Run: headless pygame with SDL's dummy video driver; simulated clock (each Clock.tick advances the game by its frame time, no real sleeping); random seed 0; keys injected as events and as key.get_pressed() state; mouse plan: one left click at the window centre at the start of phase 2, then a move to the lower-right quarter at the start of phase 3.
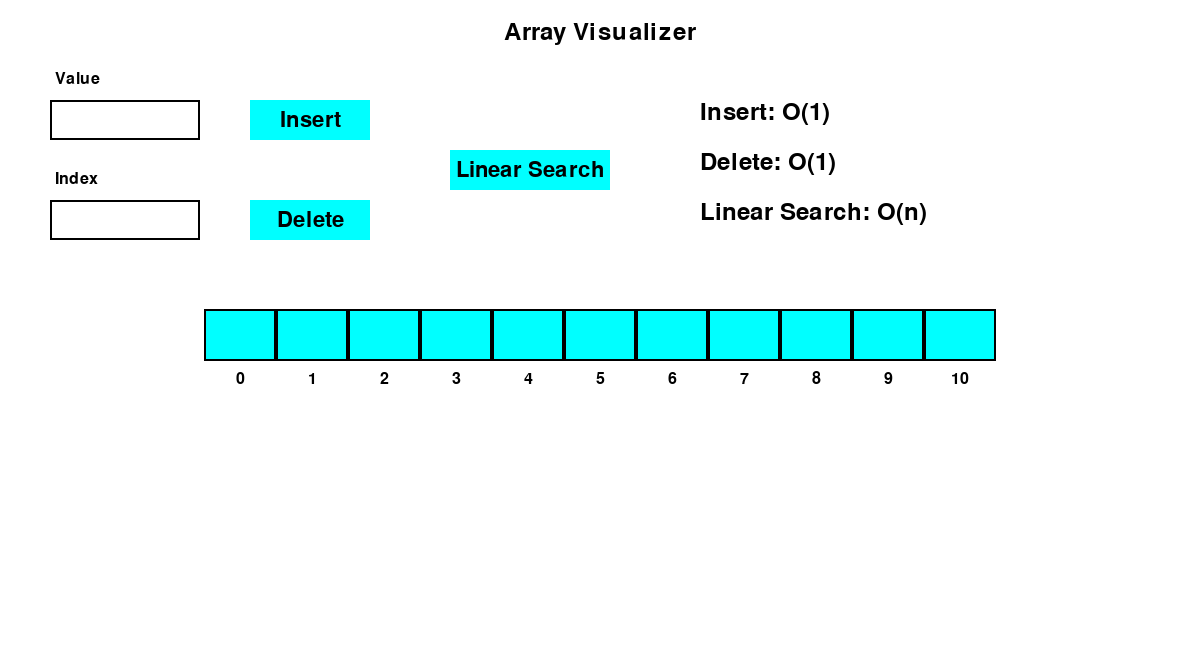
Frame 1 of 4 · flips 1–60 · no input
Frame 2 of 4 · flips 61–180 · clicked the window centre · tapped SPACE, RETURN · held RIGHT (→), D · screen unchanged from frame 1, image omitted
Frame 3 of 4 · flips 181–300 · moved the mouse to the lower-right quarter · held DOWN (↓), S · screen unchanged from frame 2, image omitted
Frame 4 of 4 · flips 301–420 · held LEFT (←), A, UP (↑), W · screen unchanged from frame 3, image omitted

The pygame program that drew these frames:

import pygame


pygame.init()

# Constants
SCREEN_WIDTH = 1200
SCREEN_HEIGHT = 670
BOX_WIDTH = 72
BOX_HEIGHT = 52
ARRAY_SIZE = 11
WHITE = (255, 255, 255)
BLACK = (0, 0, 0)
CYAN = (0, 255, 255)
RED = (255, 0, 0)
GREEN = (0, 255, 0)
YELLOW = (255, 255, 0)

# Initialize screen
screen = pygame.display.set_mode((SCREEN_WIDTH, SCREEN_HEIGHT))
pygame.display.set_caption("Linear Search Visualizer")
font = pygame.font.Font(None, 36)
def draw_time_complexity():
    """Draw time complexity information on the screen."""
    time_text1 = font.render("Insert: O(1)", True, (0, 0, 0))  # Insert operation time complexity
    time_text2 = font.render("Delete: O(1)", True, (0, 0, 0))  # Delete operation time complexity
    time_text3 = font.render("Linear Search: O(n)", True, (0, 0, 0))  # Linear Search time complexity

    # Positioning text on the screen
    screen.blit(time_text1, (700, 100))  # Insert time complexity at position (50, 100)
    screen.blit(time_text2, (700, 150))  # Delete time complexity at position (50, 150)
    screen.blit(time_text3, (700, 200))  # Linear Search time complexity at position (50, 200)

# Functions
def draw_array(array, highlight=None, found_index=None):
    """Draws the array on the screen."""
    screen.fill(WHITE)
    
    start_x = (SCREEN_WIDTH - (ARRAY_SIZE * BOX_WIDTH)) // 2
    y = SCREEN_HEIGHT // 2 - BOX_HEIGHT // 2

    for i, value in enumerate(array):
        x = start_x + i * BOX_WIDTH
        if found_index == i:
            color = GREEN
        elif highlight == i:
            color = YELLOW
        else:
            color = CYAN
        
        pygame.draw.rect(screen, BLACK, (x, y, BOX_WIDTH, BOX_HEIGHT), 2)
        pygame.draw.rect(screen, color, (x + 2, y + 2, BOX_WIDTH - 4, BOX_HEIGHT - 4))

        font = pygame.font.SysFont(None, 36)
        text = font.render(str(value) if value is not None else "", True, RED)
        screen.blit(text, (x + BOX_WIDTH // 2 - text.get_width() // 2, y + BOX_HEIGHT // 2 - text.get_height() // 2))

        index_font = pygame.font.SysFont(None, 24)
        index_text = index_font.render(str(i), True, BLACK)
        screen.blit(index_text, (x + BOX_WIDTH // 2 - index_text.get_width() // 2, y + BOX_HEIGHT + 10))

def draw_label(x, y, text, font_size=24, color=BLACK):
    """Draws a label above or near UI elements."""
    font = pygame.font.SysFont(None, font_size)
    label = font.render(text, True, color)
    screen.blit(label, (x + 5, y - font_size - 5))

def draw_title(screen, font):
    """Draws the title at the top of the screen."""
    title_text = font.render("Array Visualizer", True, BLACK)
    screen.blit(title_text, (SCREEN_WIDTH // 2 - title_text.get_width() // 2, 20))

def draw_text_box(x, y, width, height, text, active):
    """Draws a text input box."""
    color = GREEN if active else BLACK
    pygame.draw.rect(screen, color, (x, y, width, height), 2)
    
    font = pygame.font.SysFont(None, 32)
    input_text = font.render(text, True, BLACK)
    screen.blit(input_text, (x + 5, y + height // 2 - input_text.get_height() // 2))

def draw_button(x, y, width, height, text):
    """Draws a button."""
    pygame.draw.rect(screen, CYAN, (x, y, width, height))
    font = pygame.font.SysFont(None, 32)
    button_text = font.render(text, True, BLACK)
    screen.blit(button_text, (x + width // 2 - button_text.get_width() // 2, y + height // 2 - button_text.get_height() // 2))

def linear_search(array, target):
    """Performs a linear search with visualization."""
    for i, value in enumerate(array):
        yield i
        if value == target:
            yield i 
            return
    yield -1  

def main():
    # Variables
    array = [None] * ARRAY_SIZE
    input_value = ""
    input_index = ""
    active_field = None
    search_active = False
    search_index = None
    target_value = None
    found_index = None

    clock = pygame.time.Clock()
    running = True

    # UI Element Positions
    input_value_rect = pygame.Rect(50, 100, 150, 40)
    input_index_rect = pygame.Rect(50, 200, 150, 40)
    insert_button_rect = pygame.Rect(250, 100, 120, 40)
    delete_button_rect = pygame.Rect(250, 200, 120, 40)
    search_button_rect = pygame.Rect(450, 150, 160, 40)
    title_font = pygame.font.SysFont(None, 36)
     
    


    # Main loop
    while running:
        for event in pygame.event.get():
            if event.type == pygame.QUIT:
                running = False

            elif event.type == pygame.MOUSEBUTTONDOWN:
                if input_value_rect.collidepoint(event.pos):
                    active_field = "value"
                elif input_index_rect.collidepoint(event.pos):
                    active_field = "index"
                else:
                    active_field = None

                if insert_button_rect.collidepoint(event.pos):
                    if input_value.isdigit() and input_index.isdigit():
                        index = int(input_index)
                        value = int(input_value)
                        if 0 <= index < ARRAY_SIZE:
                            array[index] = value

                if delete_button_rect.collidepoint(event.pos):
                    if input_index.isdigit():
                        index = int(input_index)
                        if 0 <= index < ARRAY_SIZE:
                            array[index] = None

                if search_button_rect.collidepoint(event.pos):
                    if input_value.isdigit():
                        target_value = int(input_value)
                        search_active = True
                        search_index = linear_search(array, target_value)
                        found_index = None

            elif event.type == pygame.KEYDOWN:
                if active_field == "value":
                    if event.key == pygame.K_BACKSPACE:
                        input_value = input_value[:-1]
                    elif event.unicode.isdigit():
                        input_value += event.unicode
                elif active_field == "index":
                    if event.key == pygame.K_BACKSPACE:
                        input_index = input_index[:-1]
                    elif event.unicode.isdigit():
                        input_index += event.unicode

        # Linear search logic
        if search_active and search_index:
            try:
                current_index = next(search_index)
                if current_index == -1:
                    search_active = False
                elif array[current_index] == target_value:
                    found_index = current_index
                    search_active = False
                   
                    draw_array(array, highlight=current_index, found_index=current_index)
                    pygame.display.flip()
                    pygame.time.delay(2000)
                    found_index = None 
            except StopIteration:
                search_active = False

        # Drawing
        draw_array(array, highlight=current_index if search_active else None, found_index=found_index)

        # Draw UI
        draw_title(screen, title_font)

        # Draw Labels for Input Fields
        draw_label(input_value_rect.x, input_value_rect.y, "Value")
        draw_label(input_index_rect.x, input_index_rect.y, "Index")

        # Draw Text Boxes
        draw_text_box(input_value_rect.x, input_value_rect.y, input_value_rect.width, input_value_rect.height, input_value, active_field == "value")
        draw_text_box(input_index_rect.x, input_index_rect.y, input_index_rect.width, input_index_rect.height, input_index, active_field == "index")

        # Draw Buttons
        draw_button(insert_button_rect.x, insert_button_rect.y, insert_button_rect.width, insert_button_rect.height, "Insert")
        draw_button(delete_button_rect.x, delete_button_rect.y, delete_button_rect.width, delete_button_rect.height, "Delete")
        draw_button(search_button_rect.x, search_button_rect.y, search_button_rect.width, search_button_rect.height, "Linear Search")
        draw_time_complexity() 
        pygame.display.flip()
        clock.tick(3)

    pygame.quit()

if __name__ == "__main__":
    main()
